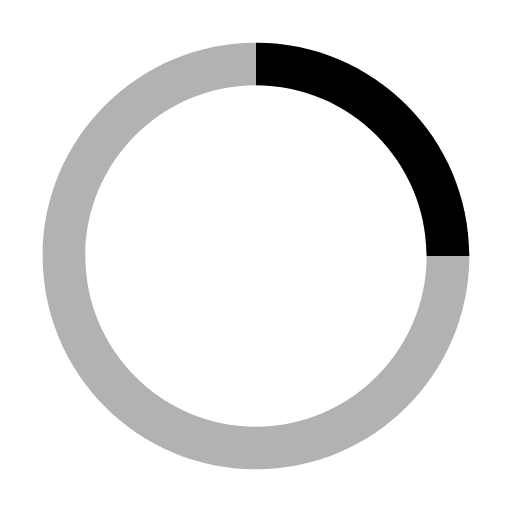
t = 0.00 s
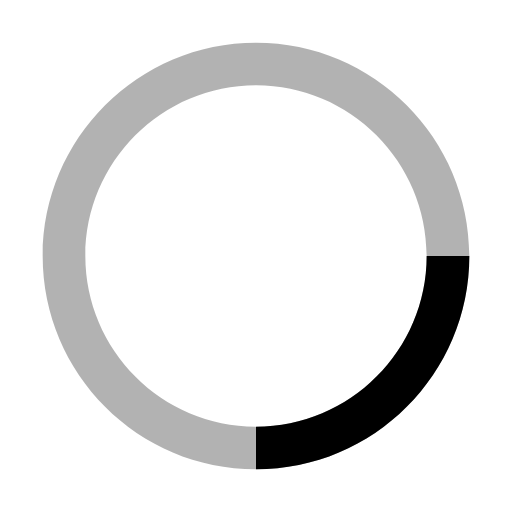
t = 0.25 s
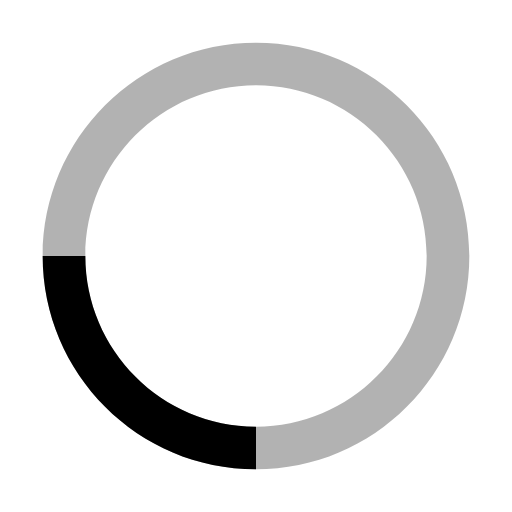
t = 0.50 s
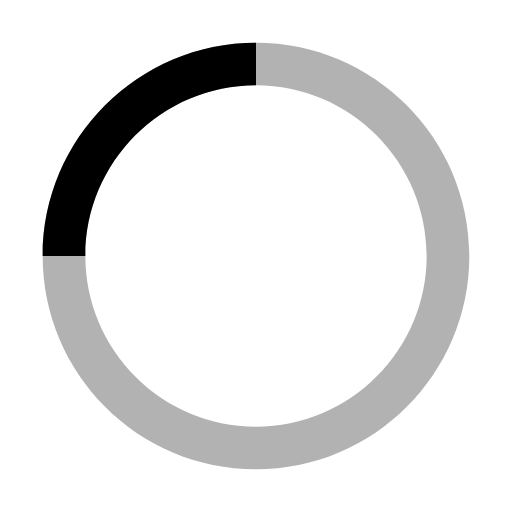
t = 0.75 s

The animated SVG that drew these frames (rendered in a browser with its animation timeline set to each time). Animation: 1 SMIL element (animateTransform=1); one cycle of 1.00 s, repeats indefinitely.

<?xml version="1.0" encoding="UTF-8"?>
<svg width="24" height="24" viewBox="0 0 24 24" fill="none" xmlns="http://www.w3.org/2000/svg">
  <path d="M12 2C6.48 2 2 6.48 2 12s4.48 10 10 10 10-4.48 10-10S17.52 2 12 2zm0 18c-4.41 0-8-3.59-8-8s3.59-8 8-8 8 3.59 8 8-3.59 8-8 8z" fill="currentColor" opacity="0.3"/>
  <path d="M12 4V2c5.52 0 10 4.48 10 10h-2c0-4.41-3.59-8-8-8z" fill="currentColor">
    <animateTransform
      attributeName="transform"
      type="rotate"
      from="0 12 12"
      to="360 12 12"
      dur="1s"
      repeatCount="indefinite"/>
  </path>
</svg> 